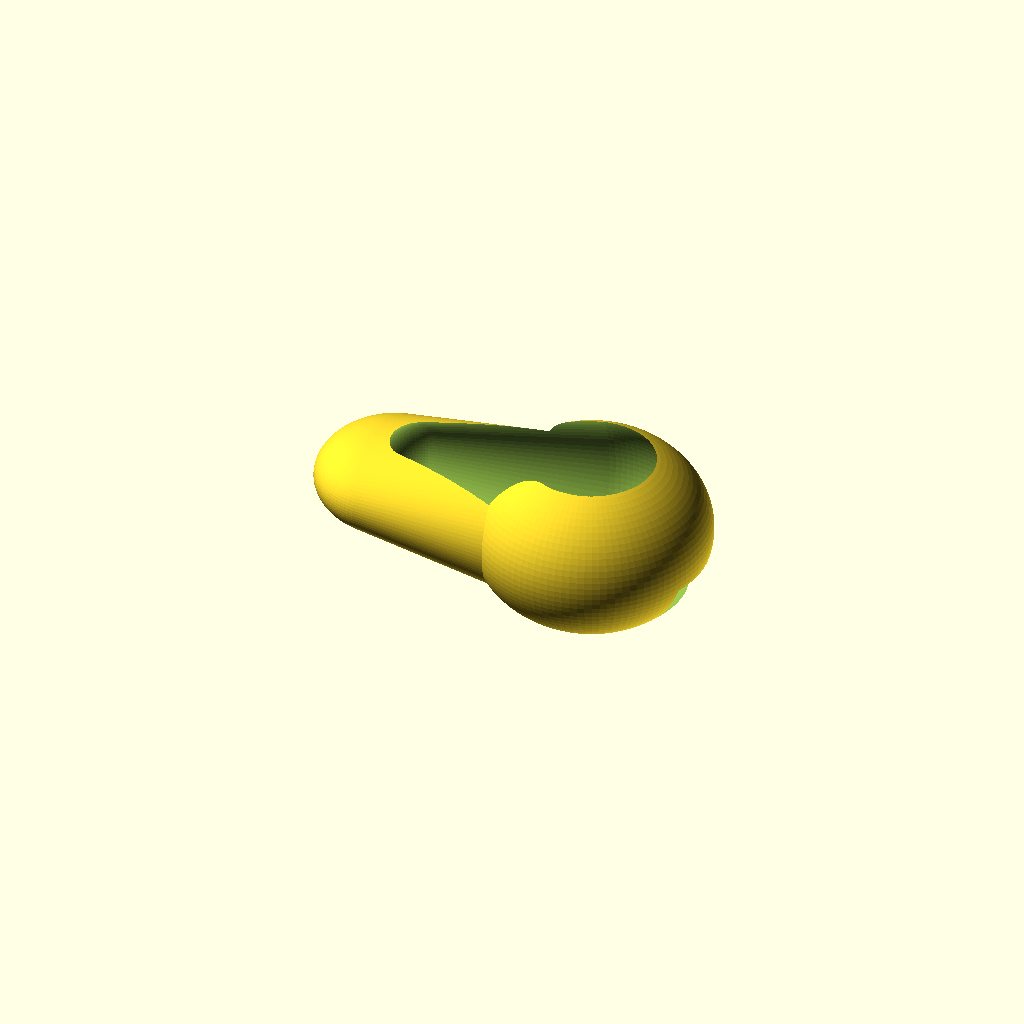
Cell 1 — every parameter at its default value.
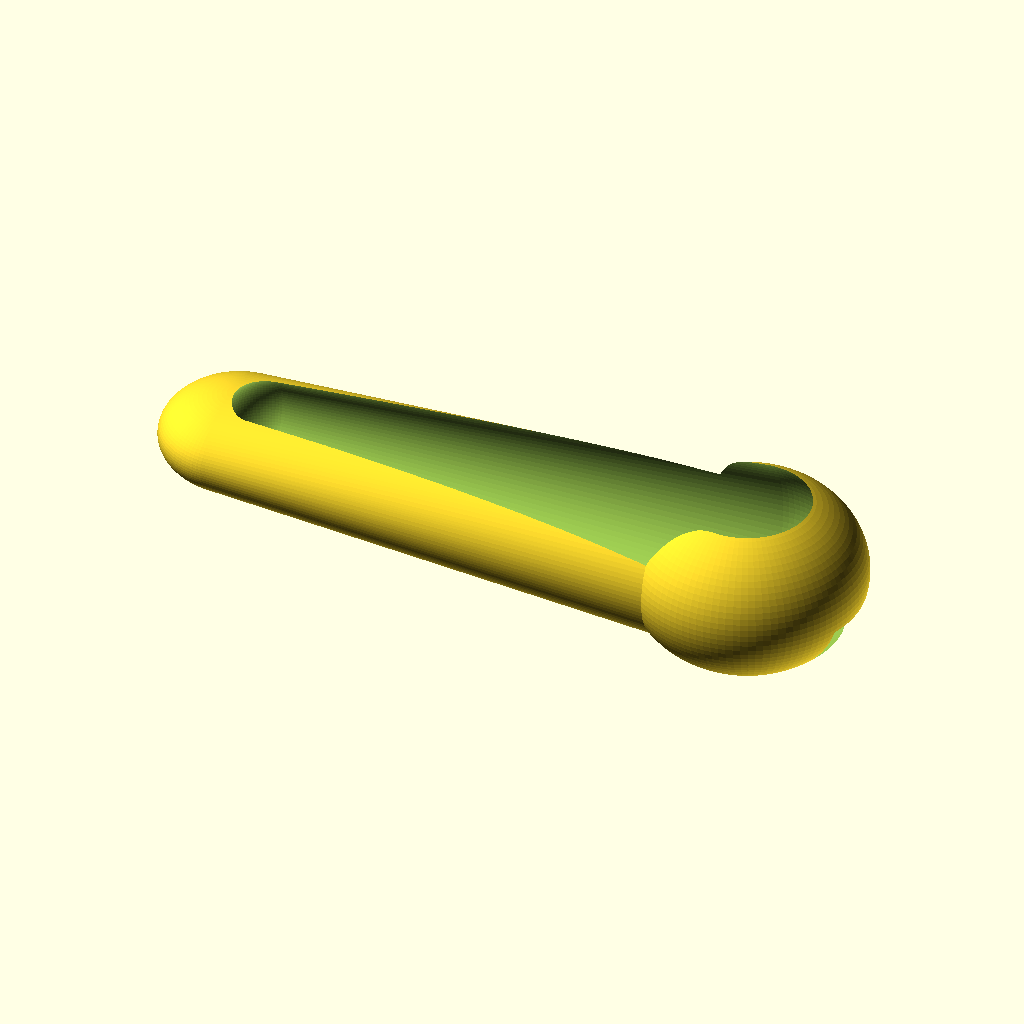
Cell 2: the same model with wand_length = 70.
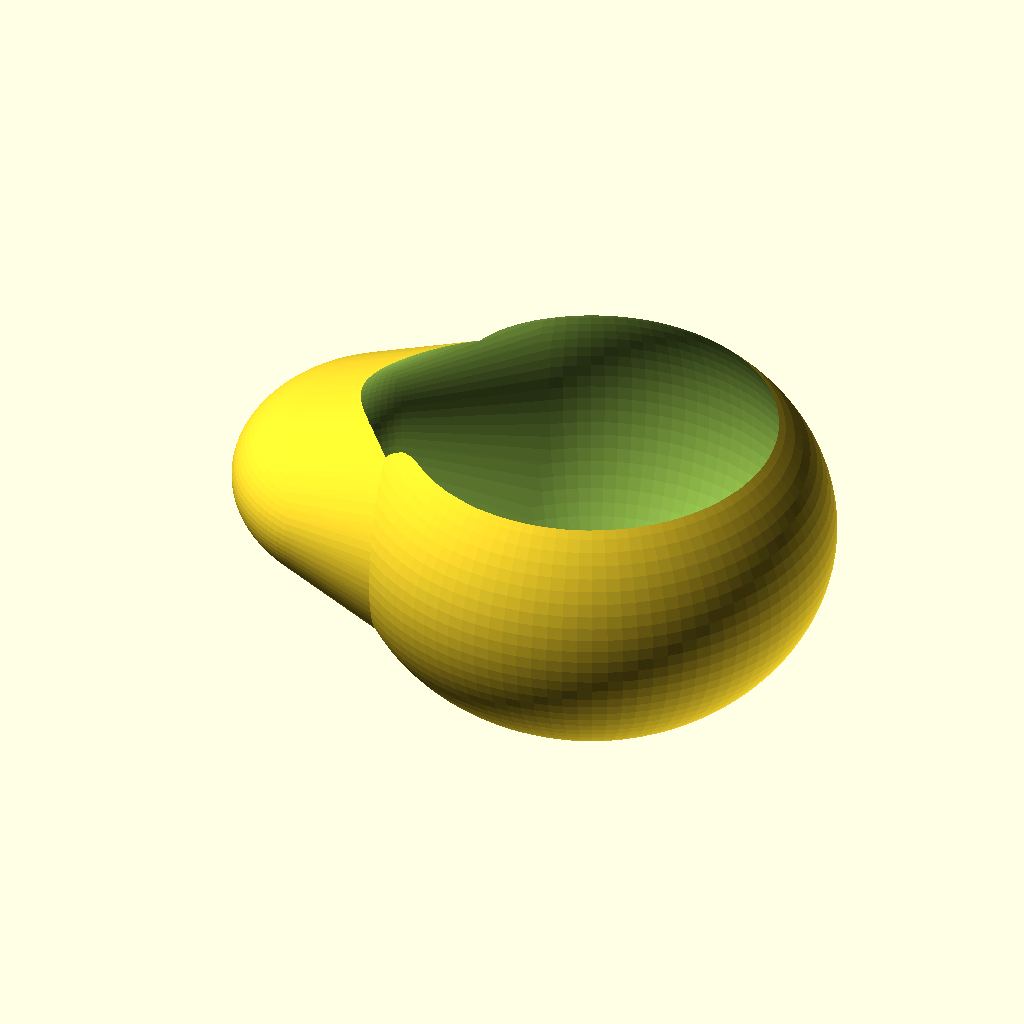
Cell 3: the same model with wand_width = 50.
All cells are drawn from one camera (rotation 55°, 0°, 25°, orthographic, colour scheme Cornfield), so only the parameter changes between them.
Source of the model, archives/cyberwand/render_wand_hd.scad:
// CyberWand 高质量渲染脚本 (OpenSCAD)
// 保存为 render_wand_hd.scad

// 高质量渲染设置
$fa = 0.5;  // 最小片段角度（更小的值 = 更光滑）
$fs = 0.1;   // 最小片段尺寸（更小的值 = 更光滑）

// 魔杖参数
wand_length = 35;
wand_width = 25;
wand_height = 8;

// 圆环辅助模块
module torus(r, r_tube, $fn = 100) {
    rotate_extrude($fn = $fn)
        translate([r, 0, 0])
            circle(r = r_tube, $fn = $fn/4);
}

// 魔杖主体（高质量）
module wand_body_hq() {
    difference() {
        union() {
            // 手柄部分
            translate([wand_length/2 - 8, 0, 0])
                scale([1, 1, 0.8])
                    sphere(r = wand_width/2, $fn = 100);
            
            // 杖身部分
            hull() {
                translate([wand_length/2 - 8, 0, 0])
                    scale([1, 1, 0.8])
                        sphere(r = wand_width/2 - 2, $fn = 100);
                translate([-wand_length/2 + 5, 0, 0])
                    scale([1, 1, 0.6])
                        sphere(r = wand_width/3, $fn = 100);
            }
            
            // 杖尖
            translate([-wand_length/2 + 3, 0, 0])
                scale([1, 1, 0.5])
                    sphere(r = wand_width/4, $fn = 100);
        }
        
        // 内部挖空
        hull() {
            translate([wand_length/2 - 8, 0, 1])
                sphere(r = wand_width/2 - 2.5, $fn = 100);
            translate([-wand_length/2 + 8, 0, 1])
                sphere(r = wand_width/4 - 1, $fn = 100);
        }
    }
}

// 完整魔杖
module wand_full() {
    difference() {
        wand_body_hq();
        
        // 按键孔
        translate([wand_length/2 - 3, 0, wand_height/2])
            sphere(r = 3, $fn = 50);
        
        // LED 窗口
        translate([-wand_length/2 + 2, 0, 0])
            sphere(r = 1.5, $fn = 50);
        
        // USB-C 开口
        translate([wand_length/2 + 2, 0, -wand_height/2])
            cube([6, 8, 4], center = true);
    }
}

// 渲染
color("darkbrown")
    wand_full();

// 使用说明：
// 命令行渲染：
// openscad -o output.png --imgsize=1920,1080 --projection=o --viewall -D 'wand_full()' design_harry_potter.scad
Parameter table extracted from the source (name, type, default, range or options):
wand_length: number, default 35
wand_width: number, default 25
wand_height: number, default 8
